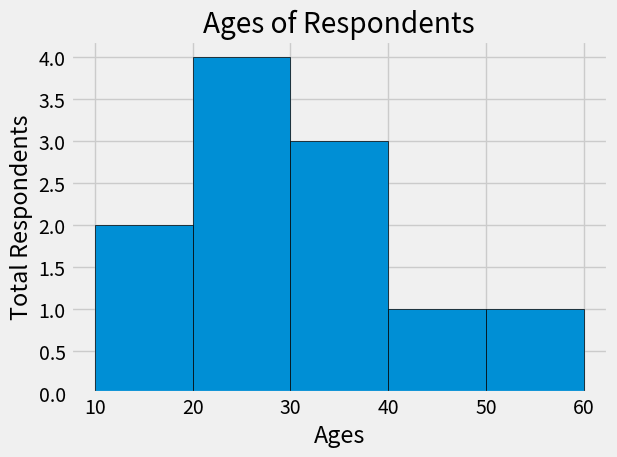

Reproduce this figure in Python.
from matplotlib import pyplot as plt
plt.style.use('fivethirtyeight')
ages = [18, 19, 21, 25, 26, 26, 30, 32, 38, 45, 55]
bins = [10, 20, 30, 40, 50, 60]
#bins = [20, 30, 40, 50, 60]
#plt.hist(ages, bins = 5, edgecolor = 'black')
plt.hist(ages, bins = bins, edgecolor = 'black')
plt.title('Ages of Respondents')
plt.xlabel('Ages')
plt.ylabel('Total Respondents')
plt.tight_layout()
plt.show()
